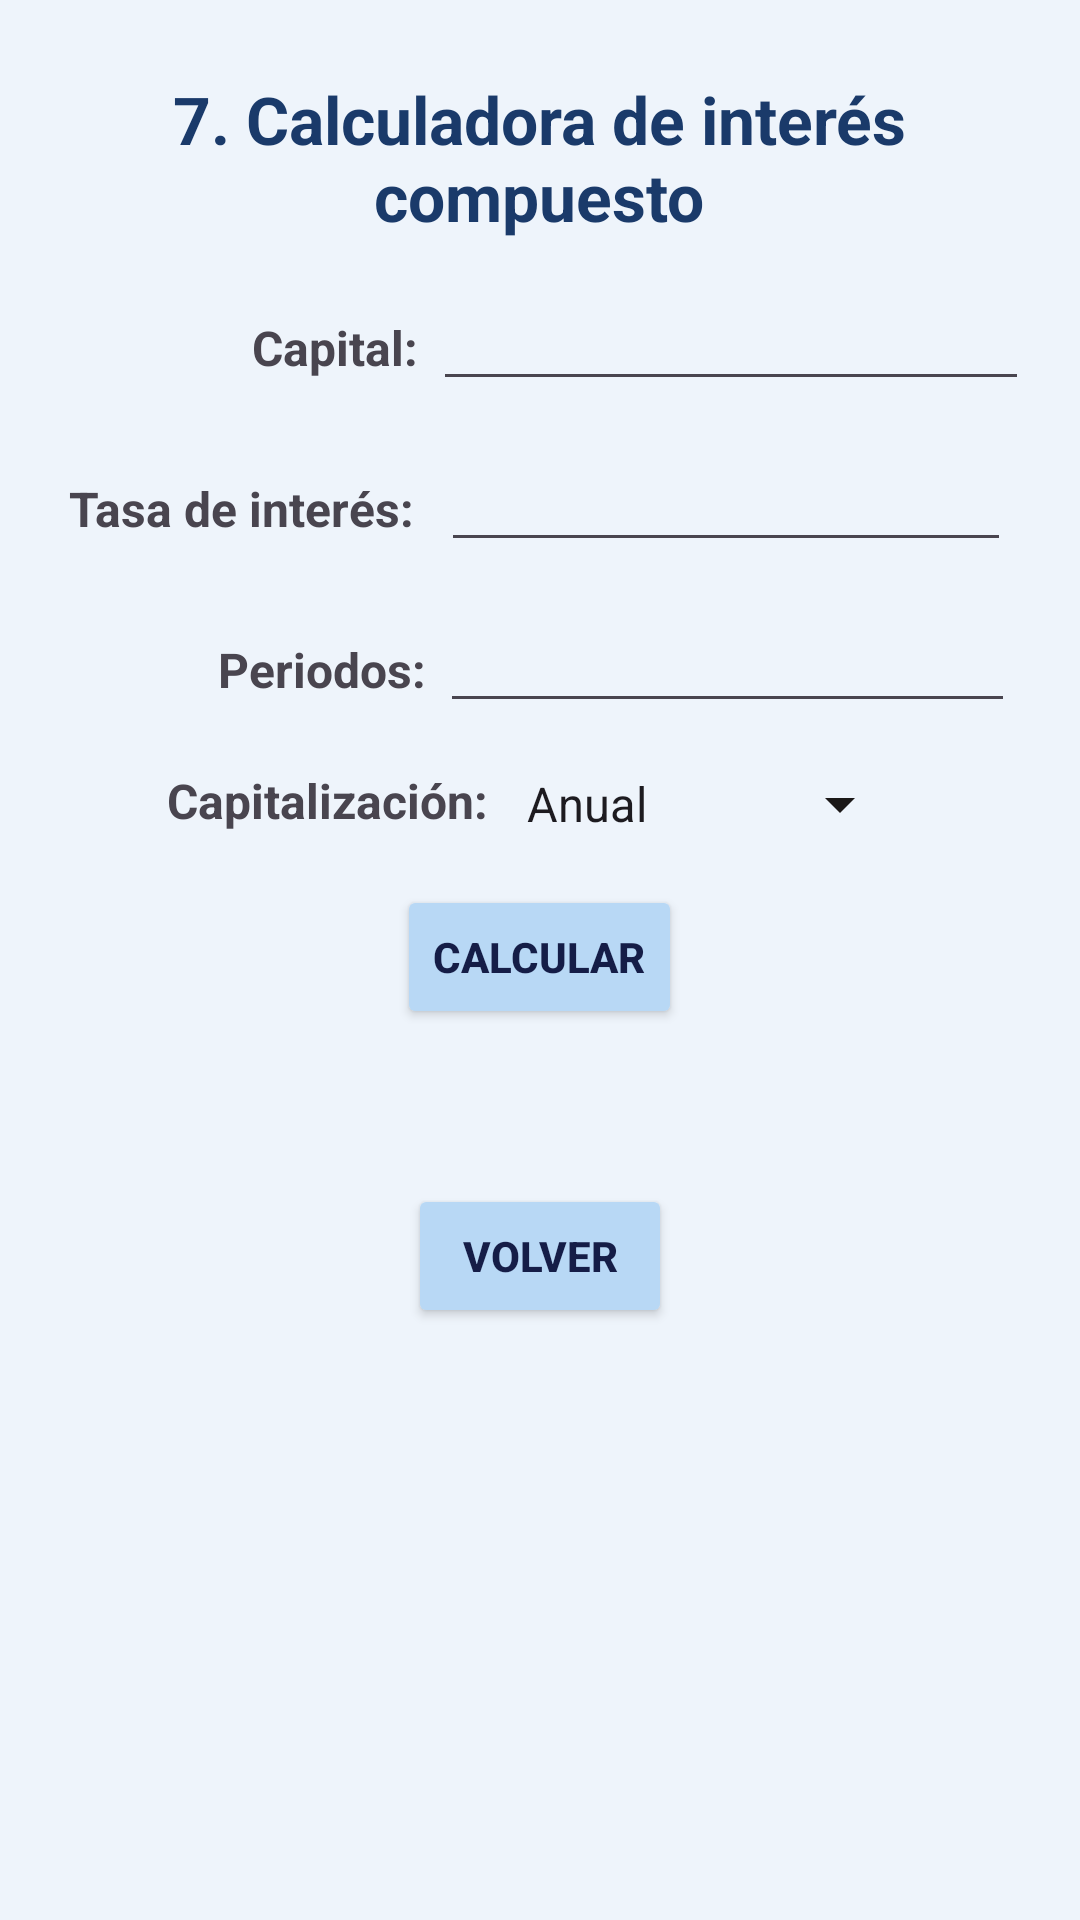

Produce the Android XML layout that renders to this screen, including the resource entries it uses.
<!-- AndroidManifest.xml: application theme Theme.App_movil_Ejercicios -->
<!-- res/layout/activity_ejercicio7.xml -->
<?xml version="1.0" encoding="utf-8"?>
<LinearLayout xmlns:android="http://schemas.android.com/apk/res/android"
    xmlns:app="http://schemas.android.com/apk/res-auto"
    xmlns:tools="http://schemas.android.com/tools"
    android:id="@+id/main"
    android:layout_width="match_parent"
    android:layout_height="match_parent"
    android:background="#EEF4FB"
    android:orientation="vertical">

    <TextView
        android:layout_width="295dp"
        android:layout_height="wrap_content"
        android:layout_gravity="center"
        android:layout_marginTop="25sp"
        android:text="7. Calculadora de interés compuesto"
        android:textAlignment="center"
        android:textColor="#1A3A6A"
        android:textSize="22sp"
        android:textStyle="bold"
        app:layout_constraintBottom_toBottomOf="parent"
        app:layout_constraintTop_toTopOf="parent"
        app:layout_constraintVertical_bias="0.231"
        tools:layout_editor_absoluteX="184dp" />

    <LinearLayout
        android:layout_width="326dp"
        android:layout_height="wrap_content"
        android:layout_gravity="center"
        android:layout_marginTop="15dp"
        android:orientation="horizontal">

        <TextView
            android:id="@+id/textView11"
            android:layout_width="114dp"
            android:layout_height="wrap_content"
            android:layout_weight="1"
            android:text="Capital:"
            android:textAlignment="textEnd"
            android:textSize="16sp"
            android:textStyle="bold" />

        <EditText
            android:id="@+id/editCapital"
            android:layout_width="wrap_content"
            android:layout_height="wrap_content"
            android:layout_marginStart="5dp"
            android:layout_weight="1"
            android:ems="10"
            android:inputType="numberDecimal"
            android:textSize="16sp" />

    </LinearLayout>

    <LinearLayout
        android:layout_width="wrap_content"
        android:layout_height="wrap_content"
        android:layout_gravity="center"
        android:layout_marginTop="15dp"
        android:orientation="horizontal">

        <TextView
            android:id="@+id/textView12"
            android:layout_width="wrap_content"
            android:layout_height="wrap_content"
            android:layout_weight="1"
            android:text="Tasa de interés: "
            android:textAlignment="textEnd"
            android:textSize="16sp"
            android:textStyle="bold" />

        <EditText
            android:id="@+id/editTasa"
            android:layout_width="match_parent"
            android:layout_height="wrap_content"
            android:layout_marginStart="5dp"
            android:ems="10"
            android:inputType="numberDecimal"
            android:textSize="16sp" />
    </LinearLayout>

    <LinearLayout
        android:layout_width="317dp"
        android:layout_height="wrap_content"
        android:layout_gravity="center"
        android:layout_marginTop="15dp"
        android:orientation="horizontal">

        <TextView
            android:id="@+id/textView13"
            android:layout_width="119dp"
            android:layout_height="wrap_content"
            android:layout_weight="1"
            android:text="Periodos:"
            android:textAlignment="textEnd"
            android:textSize="16sp"
            android:textStyle="bold" />

        <EditText
            android:id="@+id/editPeriodos"
            android:layout_width="wrap_content"
            android:layout_height="wrap_content"
            android:layout_marginStart="5dp"
            android:layout_weight="1"
            android:ems="10"
            android:inputType="number"
            android:textSize="16sp" />
    </LinearLayout>

    <LinearLayout
        android:layout_width="wrap_content"
        android:layout_height="wrap_content"
        android:layout_gravity="center"
        android:layout_marginTop="15dp"
        android:orientation="horizontal">

        <TextView
            android:id="@+id/textView15"
            android:layout_width="wrap_content"
            android:layout_height="wrap_content"
            android:layout_weight="1"
            android:text="Capitalización:"
            android:textSize="16sp"
            android:textStyle="bold" />

        <Spinner
            android:id="@+id/spinnerTipo"
            android:layout_width="wrap_content"
            android:layout_height="wrap_content"
            android:layout_gravity="center"
            android:layout_marginStart="5dp"
            android:backgroundTint="#1B1818"
            android:entries="@array/tipos_capitalizacion" />
    </LinearLayout>

    <Button
        android:id="@+id/btnCalcular"
        android:layout_width="wrap_content"
        android:layout_height="wrap_content"
        android:layout_gravity="center"
        android:layout_marginTop="15dp"
        android:backgroundTint="#B8D8F5"
        android:text="Calcular"
        android:textColor="#151D47"
        android:textStyle="bold" />

    <TextView
        android:id="@+id/textViewResultado"
        android:layout_width="wrap_content"
        android:layout_height="wrap_content"
        android:layout_gravity="center"
        android:layout_marginTop="15dp"
        android:textSize="16sp" />

    <Button
        android:id="@+id/btnvolver7"
        android:layout_width="wrap_content"
        android:layout_height="wrap_content"
        android:layout_gravity="center"
        android:layout_marginTop="15dp"
        android:backgroundTint="#B8D8F5"
        android:text="Volver"
        android:textColor="#151D47"
        android:textStyle="bold"
        app:layout_constraintBottom_toBottomOf="parent"
        app:layout_constraintTop_toTopOf="parent"
        app:layout_constraintVertical_bias="0.898"
        tools:layout_editor_absoluteX="184dp" />

</LinearLayout>
<!-- resources referenced by this layout -->
<resources>
  <string-array name="tipos_capitalizacion">
          <item>Anual</item>
          <item>Semestral</item>
          <item>Trimestral</item>
          <item>Mensual</item>
      </string-array>
  <style name="Theme.App_movil_Ejercicios" parent="Base.Theme.App_movil_Ejercicios" />
  <style name="Base.Theme.App_movil_Ejercicios" parent="Theme.Material3.DayNight.NoActionBar">
          
          
          <item name="android:statusBarColor">#EEF4FB</item>
          <item name="android:windowLightStatusBar">true</item>
      </style>
</resources>
